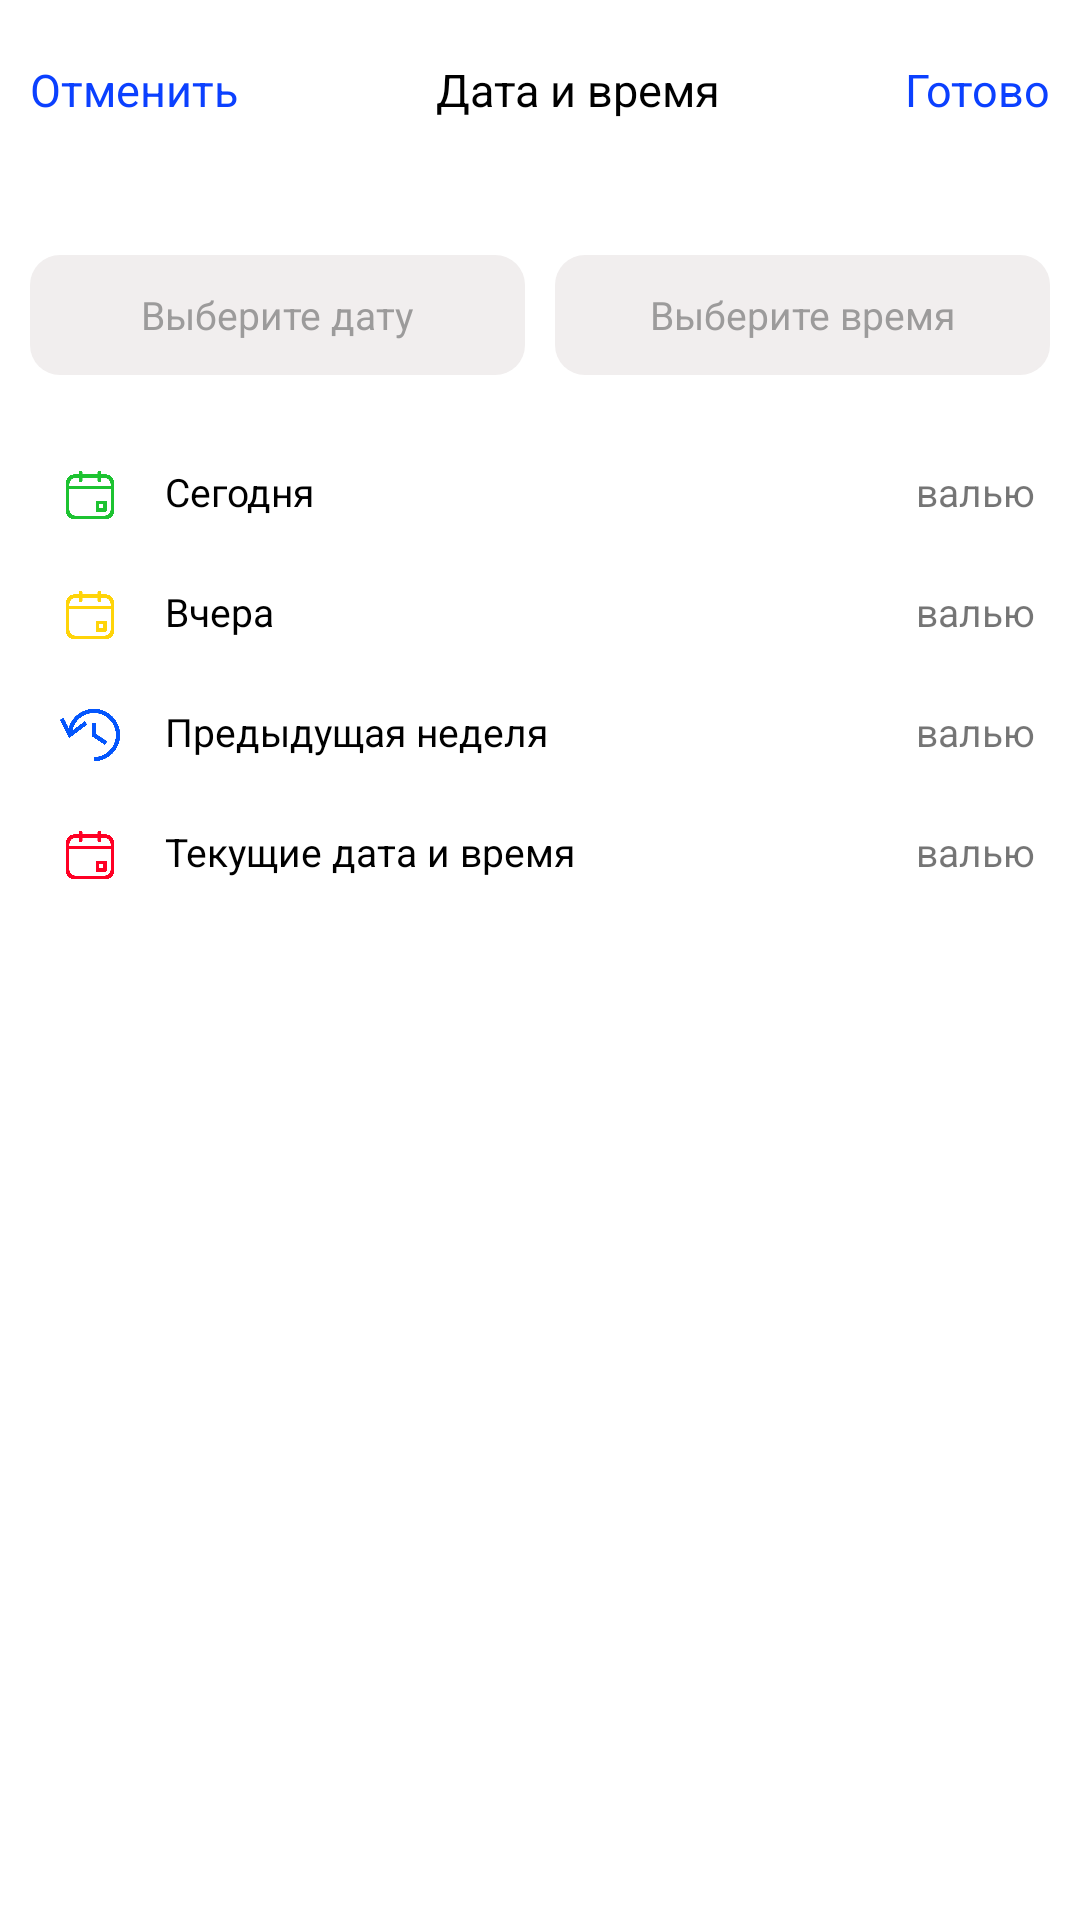

This screen was rendered from an Android layout file. Write that file and the resources it references.
<!-- AndroidManifest.xml: application theme Theme.CryptoCash -->
<!-- res/layout/fragment_bottom_sheet.xml -->
<?xml version="1.0" encoding="utf-8"?>
<layout xmlns:android="http://schemas.android.com/apk/res/android"
    xmlns:app="http://schemas.android.com/apk/res-auto">

    <data>

    </data>

    <androidx.constraintlayout.widget.ConstraintLayout
        android:layout_width="match_parent"
        android:layout_height="400dp"
        android:background="@drawable/rounded_bottom_sheet">

        <LinearLayout
            android:id="@+id/llButton"
            android:layout_width="0dp"
            android:layout_height="wrap_content"
            android:layout_marginTop="15dp"
            android:orientation="horizontal"
            app:layout_constraintBottom_toTopOf="@id/llTextView"
            app:layout_constraintLeft_toLeftOf="parent"
            app:layout_constraintRight_toRightOf="parent"
            app:layout_constraintTop_toTopOf="parent"
            >

            <TextView
                android:id="@+id/tvCancel"
                android:layout_width="wrap_content"
                android:layout_height="30dp"
                android:layout_marginStart="10dp"
                android:layout_marginEnd="5dp"
                android:layout_marginBottom="10dp"
                android:layout_weight="1"
                android:elevation="5dp"
                android:gravity="start"
                android:textColor="@color/blue"
                android:textSize="15sp"
                android:text="@string/cancel" />

            <TextView
                android:id="@+id/tvDelete"
                android:layout_width="wrap_content"
                android:layout_height="30dp"
                android:layout_marginStart="10dp"
                android:layout_marginEnd="5dp"
                android:layout_marginBottom="10dp"
                android:layout_weight="1"
                android:elevation="5dp"
                android:gravity="start"
                android:visibility="gone"
                android:textColor="@color/red"
                android:textSize="15sp"
                android:text="@string/delete" />

            <TextView
                android:id="@+id/tvHead"
                android:layout_width="wrap_content"
                android:layout_height="30dp"
                android:layout_marginStart="10dp"
                android:layout_marginEnd="5dp"
                android:layout_marginBottom="10dp"
                android:layout_weight="1"
                android:elevation="5dp"
                android:gravity="center"
                android:textColor="@color/black"
                android:textSize="15sp"
                android:text="@string/head" />

            <TextView
                android:id="@+id/tvOk"
                android:layout_width="wrap_content"
                android:layout_height="30dp"
                android:layout_marginStart="5dp"
                android:layout_marginEnd="10dp"
                android:layout_marginBottom="10dp"
                android:layout_weight="1"
                android:gravity="end"
                android:elevation="5dp"
                android:textSize="15sp"
                android:textColor="@color/blue"
                android:text="@string/ok" />

        </LinearLayout>

        <LinearLayout
            android:id="@+id/llTextView"
            android:layout_width="match_parent"
            android:layout_height="wrap_content"
            android:orientation="horizontal"
            android:paddingTop="10dp"
            android:paddingBottom="10dp"
            app:layout_constraintTop_toBottomOf="@+id/llButton"
            >

            <TextView
                android:id="@+id/tvDate"
                android:layout_width="match_parent"
                android:layout_height="40dp"
                android:layout_marginStart="10dp"
                android:layout_marginTop="20dp"
                android:layout_marginEnd="5dp"
                android:layout_marginBottom="20dp"
                android:layout_weight="1"
                android:background="@drawable/rounded"
                android:gravity="center"
                android:padding="5dp"
                android:textColor="@color/text_grey"
                android:text="@string/choose_date"
                android:textSize="13sp" />

            <TextView
                android:id="@+id/tvTime"
                android:layout_width="match_parent"
                android:layout_height="40dp"
                android:layout_marginStart="5dp"
                android:layout_marginTop="20dp"
                android:layout_marginEnd="10dp"
                android:layout_marginBottom="20dp"
                android:layout_weight="1"
                android:background="@drawable/rounded"
                android:gravity="center"
                android:padding="5dp"
                android:text="@string/choose_time"
                android:textColor="@color/text_grey"
                android:textSize="13sp" />
        </LinearLayout>


        <LinearLayout
            android:id="@+id/llNow"
            android:layout_width="match_parent"
            android:layout_height="40dp"
            android:paddingStart="15dp"
            android:paddingEnd="15dp"
            app:layout_constraintTop_toBottomOf="@+id/llTextView"
            android:orientation="horizontal"
            >

            <ImageView
                android:layout_width="20dp"
                android:layout_height="20dp"
                android:src="@drawable/calendar_green"
                android:layout_marginStart="5dp"
                android:layout_marginBottom="10dp"
                />

            <TextView
                android:layout_width="0dp"
                android:layout_height="40dp"
                android:layout_weight="1"
                android:layout_marginStart="15dp"
                android:text="@string/now2"
                android:textColor="@color/black"
                android:textSize="13sp"/>

            <TextView
                android:id="@+id/tvNowValue"
                android:layout_width="wrap_content"
                android:layout_height="40dp"
                android:text="валью"
                android:textSize="13sp" />
        </LinearLayout>

        <LinearLayout
            android:id="@+id/llYesterday"
            android:layout_width="match_parent"
            android:layout_height="40dp"
            android:paddingStart="15dp"
            android:paddingEnd="15dp"
            app:layout_constraintTop_toBottomOf="@+id/llNow"
            android:orientation="horizontal"
            >

            <ImageView
                android:layout_width="20dp"
                android:layout_height="20dp"
                android:src="@drawable/calendar_orange"
                android:layout_marginStart="5dp"
                android:layout_marginBottom="10dp"
                />

            <TextView
                android:layout_width="0dp"
                android:layout_height="40dp"
                android:layout_weight="1"
                android:layout_marginStart="15dp"
                android:text="@string/yesterday"
                android:textColor="@color/black"
                android:textSize="13sp"/>

            <TextView
                android:id="@+id/tvYesterdayValue"
                android:layout_width="wrap_content"
                android:layout_height="40dp"
                android:text="валью"
                android:textSize="13sp" />
        </LinearLayout>

        <LinearLayout
            android:id="@+id/llPrevWeek"
            android:layout_width="match_parent"
            android:layout_height="40dp"
            android:paddingStart="15dp"
            android:paddingEnd="15dp"
            app:layout_constraintTop_toBottomOf="@+id/llYesterday"
            android:orientation="horizontal"
            >

            <ImageView
                android:layout_width="20dp"
                android:layout_height="20dp"
                android:src="@drawable/calendar_time"
                android:layout_marginStart="5dp"
                android:layout_marginBottom="10dp"
                />

            <TextView
                android:layout_width="0dp"
                android:layout_height="40dp"
                android:layout_weight="1"
                android:layout_marginStart="15dp"
                android:text="@string/previous_week"
                android:textColor="@color/black"
                android:textSize="13sp"/>

            <TextView
                android:id="@+id/tvPrevWeekValue"
                android:layout_width="wrap_content"
                android:layout_height="40dp"
                android:text="валью"
                android:textSize="13sp" />
        </LinearLayout>

        <LinearLayout
            android:id="@+id/llCurrentDateTime"
            android:layout_width="match_parent"
            android:layout_height="40dp"
            android:paddingStart="15dp"
            android:paddingEnd="15dp"
            app:layout_constraintTop_toBottomOf="@+id/llPrevWeek"
            android:orientation="horizontal"
            >

            <ImageView
                android:layout_width="20dp"
                android:layout_height="20dp"
                android:src="@drawable/calendar_red"
                android:layout_marginStart="5dp"
                android:layout_marginBottom="10dp"
                />

            <TextView
                android:layout_width="0dp"
                android:layout_height="40dp"
                android:layout_weight="1"
                android:layout_marginStart="15dp"
                android:text="@string/current"
                android:textColor="@color/black"
                android:textSize="13sp"/>

            <TextView
                android:id="@+id/tvCurValue"
                android:layout_width="wrap_content"
                android:layout_height="40dp"
                android:text="валью"
                android:textSize="13sp" />
        </LinearLayout>

    </androidx.constraintlayout.widget.ConstraintLayout>
</layout>
<!-- resources referenced by this layout -->
<resources>
  <color name="black">#FF000000</color>
  <color name="blue">#0B40FF</color>
  <color name="red">#FF092E</color>
  <color name="text_grey">#9C9B9B</color>
  <!-- drawable calendar_green: png bitmap (drawable, 4082 bytes) -->
  <!-- drawable calendar_orange: png bitmap (drawable, 4082 bytes) -->
  <!-- drawable calendar_red: png bitmap (drawable, 4080 bytes) -->
  <!-- drawable calendar_time: png bitmap (drawable, 4157 bytes) -->
  <!-- drawable rounded (drawable) -->
  <?xml version="1.0" encoding="utf-8"?>
  <shape xmlns:android="http://schemas.android.com/apk/res/android"
      android:shape="rectangle"
      android:padding="10dp">
  
      <solid android:color="@color/light_grey" />
  
      <corners
          android:bottomRightRadius="10dp"
          android:bottomLeftRadius="10dp"
          android:topLeftRadius="10dp"
          android:topRightRadius="10dp" />
  </shape>
  <!-- drawable rounded_bottom_sheet (drawable) -->
  <?xml version="1.0" encoding="utf-8"?>
  <shape xmlns:android="http://schemas.android.com/apk/res/android"
      android:shape="rectangle"
  
      >
      <solid android:color="@color/white" />
      <corners
          android:topLeftRadius="15dp"
          android:topRightRadius="15dp" />
  </shape>
  <string name="cancel">Отменить</string>
  <string name="choose_date">Выберите дату</string>
  <string name="choose_time">Выберите время</string>
  <string name="current">Текущие дата и время</string>
  <string name="delete">Удалить</string>
  <string name="head">Дата и время</string>
  <string name="now2">Сегодня</string>
  <string name="ok">Готово</string>
  <string name="previous_week">Предыдущая неделя</string>
  <string name="yesterday">Вчера</string>
  <style name="Theme.CryptoCash" parent="Theme.MaterialComponents.DayNight.NoActionBar">
          
          <item name="colorPrimary">@color/purple_500</item>
          <item name="colorPrimaryVariant">@color/purple_700</item>
          <item name="colorOnPrimary">@color/white</item>
          
          <item name="colorSecondary">@color/teal_200</item>
          <item name="colorSecondaryVariant">@color/teal_700</item>
          <item name="colorOnSecondary">@color/black</item>
          
          <item name="android:statusBarColor">@color/colorTransparent</item>
          
          <item name="android:windowLightStatusBar">true</item>
  
          <item name="bottomSheetDialogTheme">@style/AppBottomSheetDialogTheme</item>
      </style>
  <color name="light_grey">#F1EEEE</color>
  <color name="white">#FFFFFFFF</color>
  <color name="purple_500">#FF6200EE</color>
  <color name="purple_700">#FF3700B3</color>
  <color name="teal_200">#FF03DAC5</color>
  <color name="teal_700">#FF018786</color>
  <color name="colorTransparent">#00477A7E</color>
  <style name="AppBottomSheetDialogTheme" parent="Theme.Design.Light.BottomSheetDialog">
          <item name="bottomSheetStyle">@style/AppModalStyle</item>
      </style>
  <style name="AppModalStyle" parent="Widget.Design.BottomSheet.Modal">
          <item name="android:background">@drawable/rounded_bottom_sheet</item>
      </style>
</resources>
